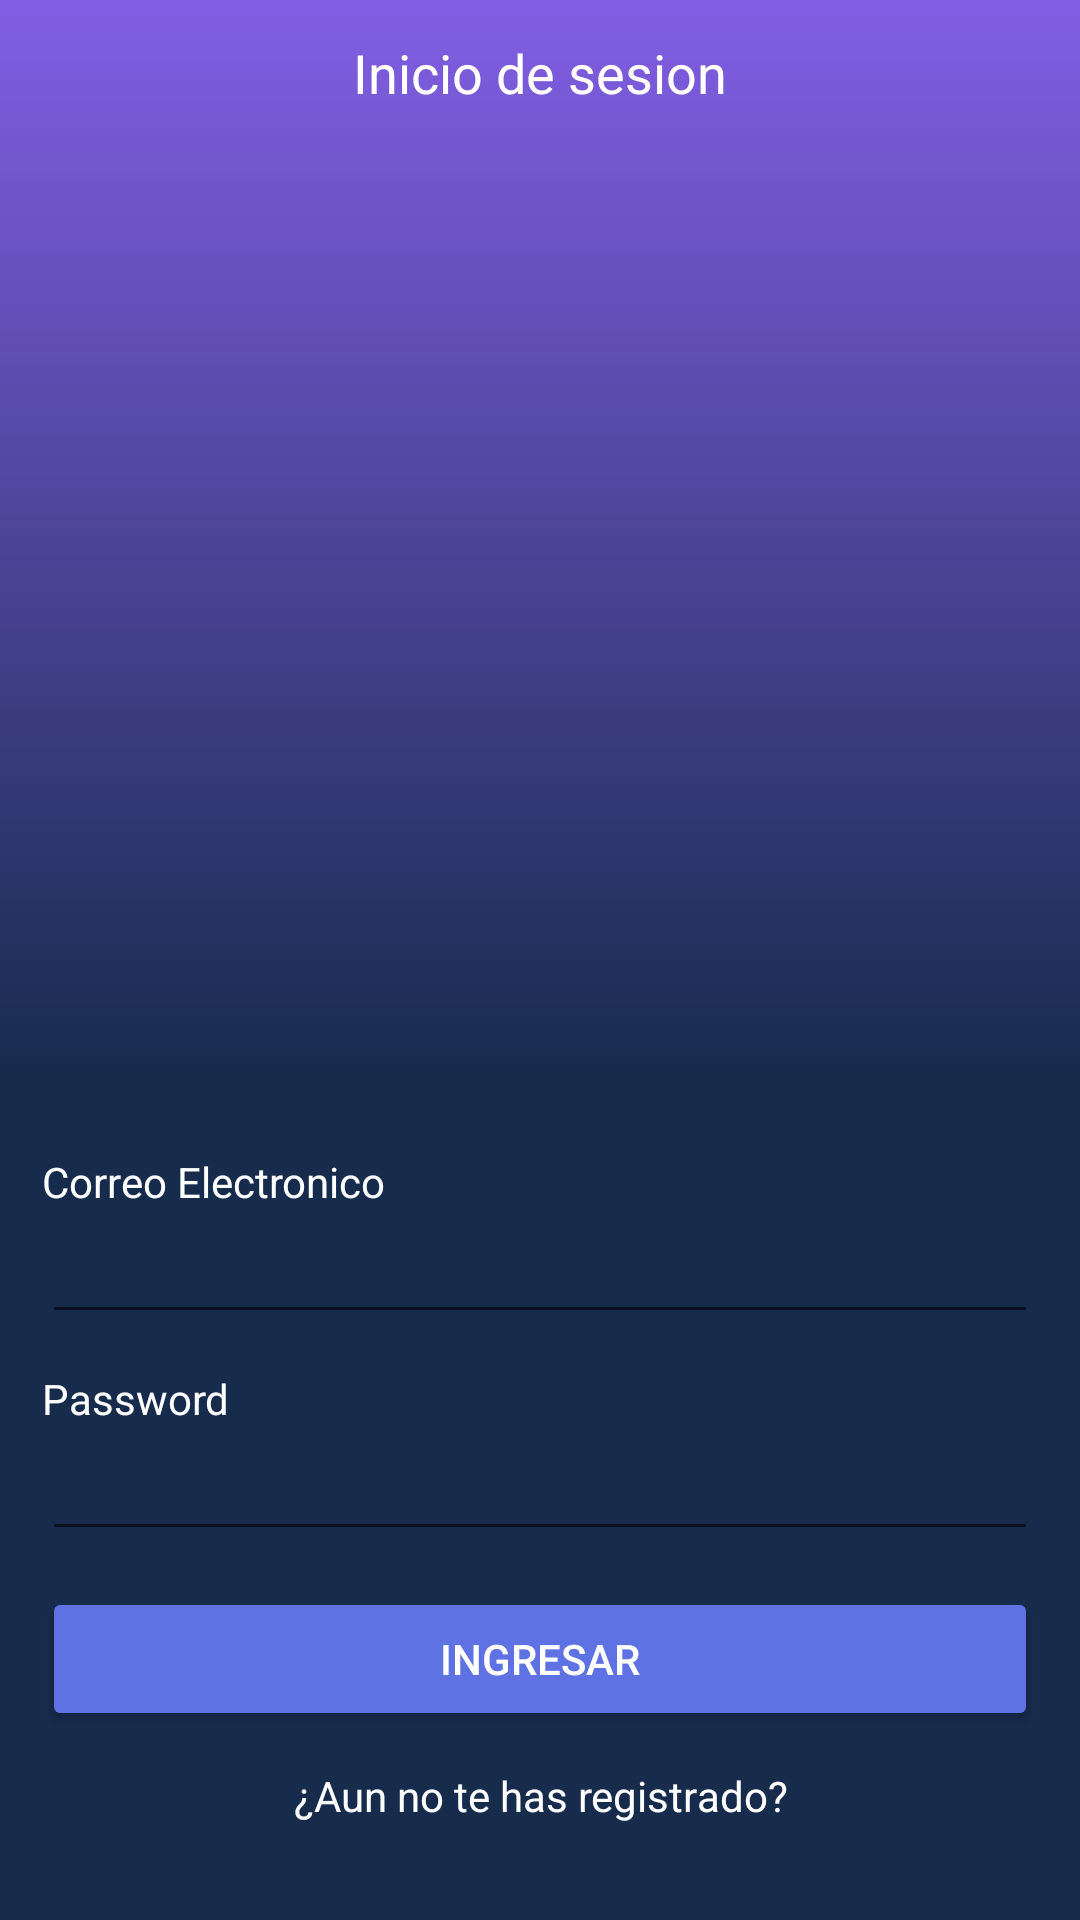

Layout XML and referenced resources for this Android screen:
<!-- AndroidManifest.xml: application theme AppTheme -->
<!-- res/layout/activity_main.xml -->
<?xml version="1.0" encoding="utf-8"?>
<LinearLayout xmlns:android="http://schemas.android.com/apk/res/android"
              xmlns:tools="http://schemas.android.com/tools"
              android:layout_width="match_parent"
              android:layout_height="match_parent"
              android:orientation="vertical"

              tools:context=".MainActivity">


    <TextView
            android:paddingTop="12dp"
            android:layout_width="match_parent"
            android:background="@drawable/bd_gradient"
            android:layout_height="wrap_content"
            android:height="0dp"
            android:textColor="@color/white"
            android:layout_weight="1"
            android:gravity="center_horizontal"
            android:text="@string/label_login"
            android:textAppearance="@style/TextAppearance.AppCompat.Medium" />

    <LinearLayout
            android:background="@color/colorPrimaryDark"
            android:orientation="vertical"
            android:padding="14dp"
            android:layout_width="match_parent"
            android:layout_height="wrap_content">



        <TextView
                android:layout_width="wrap_content"
                android:layout_height="wrap_content"
                android:layout_marginTop="12dp"
                android:textColor="@color/white"
                android:text="@string/label_email" />

        <EditText
                android:textColor="@color/white"
                android:inputType="textEmailAddress"
                android:layout_width="match_parent"
                android:layout_height="wrap_content" />

        <TextView
                android:textColor="@color/white"
                android:inputType="textVisiblePassword"
                android:layout_width="wrap_content"
                android:layout_height="wrap_content"
                android:layout_marginTop="12dp"

                android:text="@string/label_password" />

        <EditText
                android:textColor="@color/white"
                android:layout_width="match_parent"
                android:layout_height="wrap_content" />

        <Button
                android:id="@+id/btnLogin"
                android:layout_width="match_parent"
                android:layout_height="wrap_content"
                android:layout_marginTop="12dp"
                style="@style/Widget.AppCompat.Button.Colored"
                android:text="@string/btn_login" />

        <TextView
                android:id="@+id/tvGoToRegister1"
                android:layout_marginTop="12dp"
                android:layout_marginBottom="18dp"
                android:layout_width="match_parent"
                android:layout_height="wrap_content"
                android:gravity="center"
                android:textColor="@color/white"
                android:text="@string/label_go_to_register" />
    </LinearLayout>


</LinearLayout>
<!-- resources referenced by this layout -->
<resources>
  <color name="colorPrimaryDark">#172b4d</color>
  <color name="white">#fff</color>
  <!-- drawable bd_gradient (drawable) -->
  <?xml version="1.0" encoding="utf-8"?>
  <selector xmlns:android="http://schemas.android.com/apk/res/android">
      <item>
          <shape>
              <gradient
                      android:angle="90"
                      android:startColor="@color/colorPrimaryDark"
                      android:endColor="@color/colorPrimary"
                      android:type="linear"/>
  
  
  
          </shape>
      </item>
  
  </selector>
  <string name="btn_login">Ingresar</string>
  <string name="label_email">Correo Electronico</string>
  <string name="label_go_to_register">¿Aun no te has registrado?</string>
  <string name="label_login">Inicio de sesion</string>
  <string name="label_password">Password</string>
  <style name="AppTheme" parent="Theme.AppCompat.Light.DarkActionBar">
          
          <item name="colorPrimary">@color/colorPrimary</item>
          <item name="colorPrimaryDark">@color/colorPrimaryDark</item>
          <item name="colorAccent">@color/colorAccent</item>
      </style>
  <color name="colorPrimary">#825ee4</color>
  <color name="colorAccent">#5e72e4</color>
</resources>
